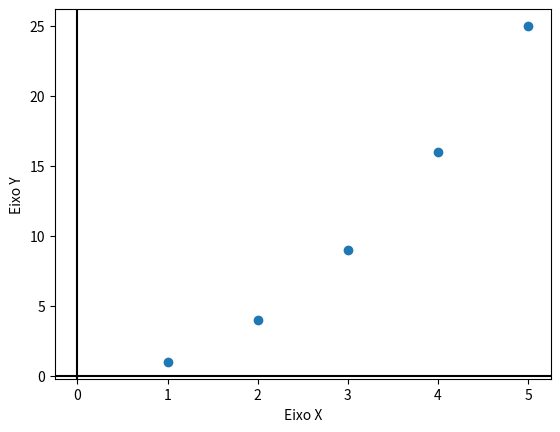

Generate this figure with matplotlib:
import matplotlib.pyplot as plt

def plot_cartesian_plane(x, y):
    plt.scatter(x, y)
    plt.axhline(y=0, color='black')
    plt.axvline(x=0, color='black')
    plt.xlabel('Eixo X')
    plt.ylabel('Eixo Y')
    plt.show()

x = [1, 2, 3, 4, 5]
y = [1, 4, 9, 16, 25]

plot_cartesian_plane(x, y)